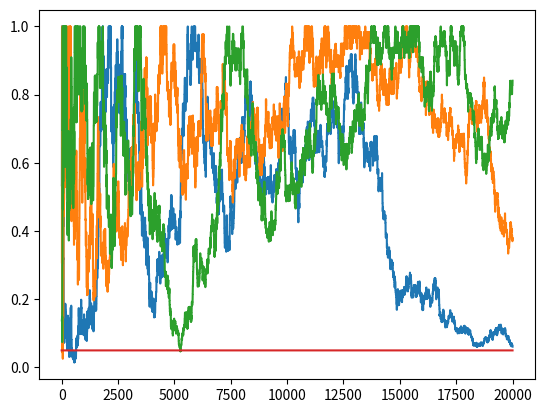

Write the Python code that produced this figure.
import numpy as np
import matplotlib.pyplot as plt
from scipy.stats import chi2

class DataClicksGenerator():
    def __init__(self, p1, p2):
        self.p1 = p1
        self.p2 = p2

    def next(self):
        click1 = 1 if (np.random.random() < self.p1) else 0
        click2 = 1 if (np.random.random() < self.p2) else 0

        return click1, click2

def get_pvalue(T):
    #det = np.linalg.det(T)
    det = T[0,0]*T[1,1] - T[0,1]*T[1,0]
    c2 = (float(det)**2 * T.sum() )/ T[0].sum() / T[1].sum() / T[:, 0].sum() / T[:, 1].sum()
    p = 1 - chi2.cdf(x=c2, df=1)

    return p

def run_experiment(p1, p2, N, alpha):
    """
    p1, p2: probabilities of each variant
    N: number of trials
    """
    data = DataClicksGenerator(p1, p2)
    T = np.zeros((2,2)).astype(np.float32)
    p_values = np.empty(N)
    for i in range(N):
        c1, c2 = data.next()
        T[0, c1] += 1
        T[1, c2] += 1
        if i < 10:
            p_values[i] = None
        else:
            p_values[i] = get_pvalue(T)

    return p_values

experiments = 3
N = 20000
results = []
alpha = 0.05

for k in range(experiments):
    results.append(run_experiment(0.1, 0.1, N, alpha))


# plot results
f, ax = plt.subplots()
for p_values in results:
    ax.plot(p_values)

ax.plot(np.ones(N)*alpha)
plt.show()
